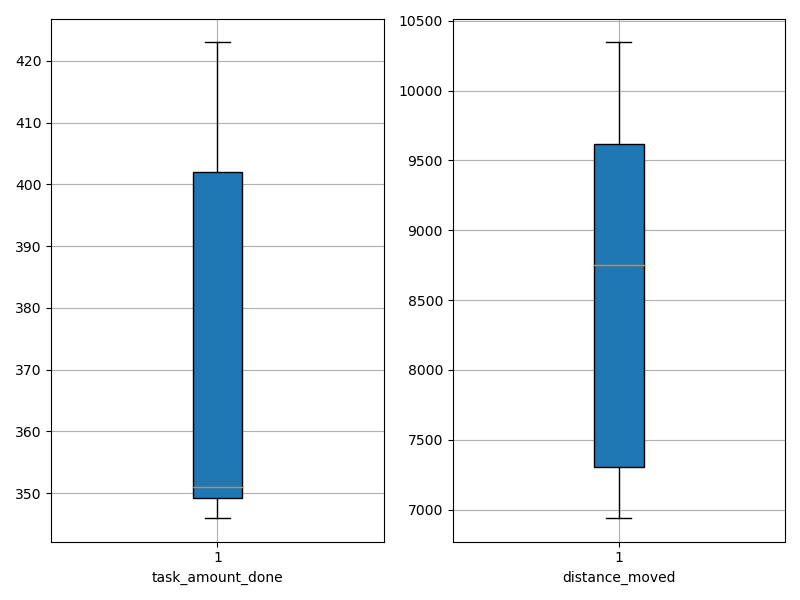

The file beside this chart, header and first rows:
agent_id, task_amount_done, distance_moved
0, 351.0, 6941
1, 423.0, 7264
2, 420.0, 8207
3, 348.0, 7422
4, 350.0, 9320
5, 349.0, 7193
6, 351.0, 10345
7, 346.0, 9761
8, 418.0, 9718
9, 354.0, 9292
